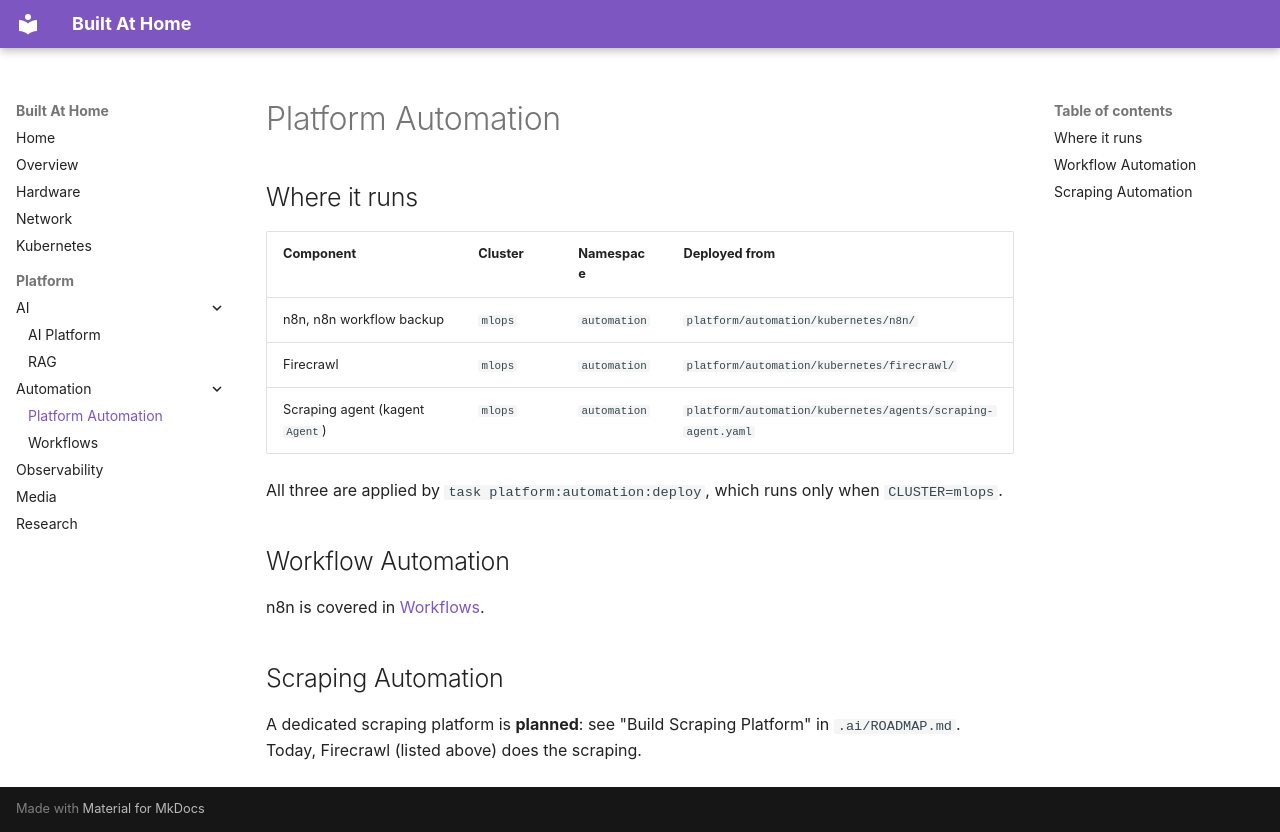

repository: teaglebuilt/homelab · page: platform/automation/index.html · generator: mkdocs

# Platform Automation

## Where it runs

| Component | Cluster | Namespace | Deployed from |
|-----------|---------|-----------|---------------|
| n8n, n8n workflow backup | `mlops` | `automation` | `platform/automation/kubernetes/n8n/` |
| Firecrawl | `mlops` | `automation` | `platform/automation/kubernetes/firecrawl/` |
| Scraping agent (kagent `Agent`) | `mlops` | `automation` | `platform/automation/kubernetes/agents/scraping-agent.yaml` |

All three are applied by `task platform:automation:deploy`, which runs only when `CLUSTER=mlops`.

## Workflow Automation

n8n is covered in [Workflows](../workflows.md).

## Scraping Automation

A dedicated scraping platform is **planned**: see "Build Scraping Platform" in `.ai/ROADMAP.md`.
Today, Firecrawl (listed above) does the scraping.
